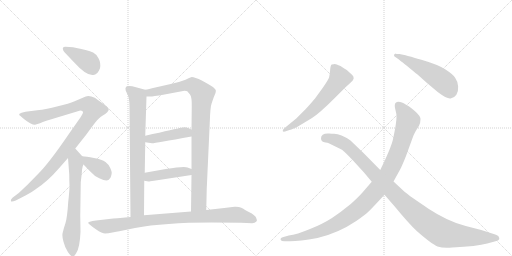
t = 0.00 s
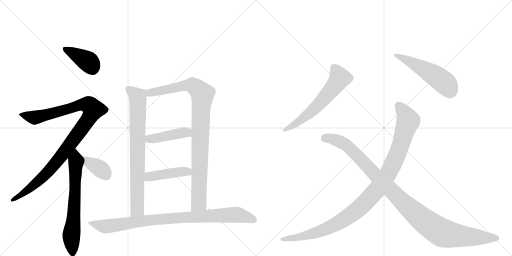
t = 2.17 s
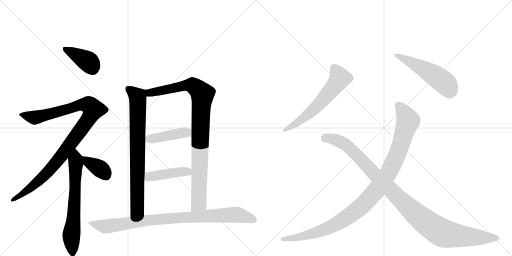
t = 4.34 s
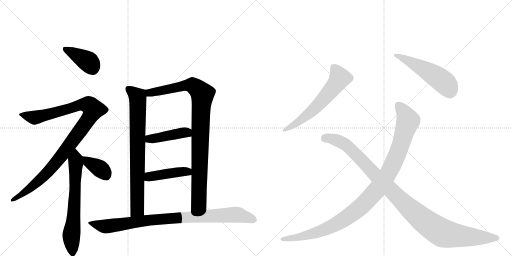
t = 6.51 s
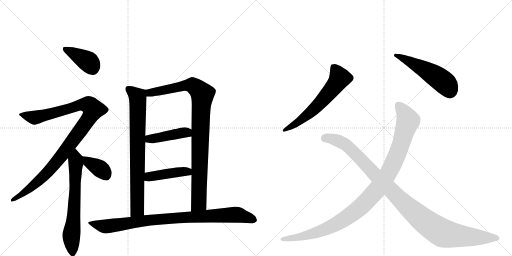
t = 8.67 s
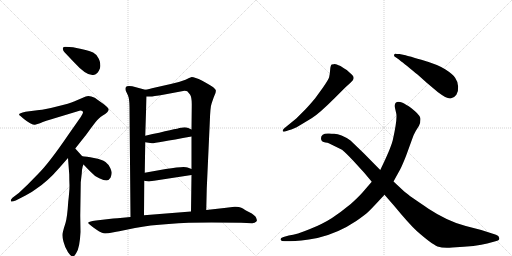
t = 10.84 s

The animated SVG that drew these frames (rendered in a browser with its animation timeline set to each time). Animation: 13 CSS @keyframes rules; one cycle of 10.84 s.

<svg version="1.1" viewBox="0 0 2048 1024" xmlns="http://www.w3.org/2000/svg">
  <g stroke="lightgray" stroke-dasharray="1,1" stroke-width="1" transform="scale(4, 4)">
    <line x1="0" y1="0" x2="256" y2="256"></line>
    <line x1="256" y1="0" x2="0" y2="256"></line>
    <line x1="128" y1="0" x2="128" y2="256"></line>
    <line x1="0" y1="128" x2="256" y2="128"></line>
    <line x1="256" y1="0" x2="512" y2="256"></line>
    <line x1="512" y1="0" x2="256" y2="256"></line>
    <line x1="384" y1="0" x2="384" y2="256"></line>
    <line x1="256" y1="128" x2="512" y2="128"></line>
  </g>
<g transform="scale(1, -1) translate(0, -850)">
   <style type="text/css">
    @keyframes keyframes0 {
      from {
       stroke: black;
       stroke-dashoffset: 397;
       stroke-width: 128;
       }
       56% {
       animation-timing-function: step-end;
       stroke: black;
       stroke-dashoffset: 0;
       stroke-width: 128;
       }
       to {
       stroke: black;
       stroke-width: 1024;
       }
       }
       #make-me-a-hanzi-animation-0 {
         animation: keyframes0 0.573079s both;
         animation-delay: 0.000000s;
         animation-timing-function: linear;
       }
    @keyframes keyframes1 {
      from {
       stroke: black;
       stroke-dashoffset: 1045;
       stroke-width: 128;
       }
       77% {
       animation-timing-function: step-end;
       stroke: black;
       stroke-dashoffset: 0;
       stroke-width: 128;
       }
       to {
       stroke: black;
       stroke-width: 1024;
       }
       }
       #make-me-a-hanzi-animation-1 {
         animation: keyframes1 1.100423s both;
         animation-delay: 0.573079s;
         animation-timing-function: linear;
       }
    @keyframes keyframes2 {
      from {
       stroke: black;
       stroke-dashoffset: 669;
       stroke-width: 128;
       }
       69% {
       animation-timing-function: step-end;
       stroke: black;
       stroke-dashoffset: 0;
       stroke-width: 128;
       }
       to {
       stroke: black;
       stroke-width: 1024;
       }
       }
       #make-me-a-hanzi-animation-2 {
         animation: keyframes2 0.794434s both;
         animation-delay: 1.673503s;
         animation-timing-function: linear;
       }
    @keyframes keyframes3 {
      from {
       stroke: black;
       stroke-dashoffset: 372;
       stroke-width: 128;
       }
       55% {
       animation-timing-function: step-end;
       stroke: black;
       stroke-dashoffset: 0;
       stroke-width: 128;
       }
       to {
       stroke: black;
       stroke-width: 1024;
       }
       }
       #make-me-a-hanzi-animation-3 {
         animation: keyframes3 0.552734s both;
         animation-delay: 2.467936s;
         animation-timing-function: linear;
       }
    @keyframes keyframes4 {
      from {
       stroke: black;
       stroke-dashoffset: 786;
       stroke-width: 128;
       }
       72% {
       animation-timing-function: step-end;
       stroke: black;
       stroke-dashoffset: 0;
       stroke-width: 128;
       }
       to {
       stroke: black;
       stroke-width: 1024;
       }
       }
       #make-me-a-hanzi-animation-4 {
         animation: keyframes4 0.889648s both;
         animation-delay: 3.020671s;
         animation-timing-function: linear;
       }
    @keyframes keyframes5 {
      from {
       stroke: black;
       stroke-dashoffset: 967;
       stroke-width: 128;
       }
       76% {
       animation-timing-function: step-end;
       stroke: black;
       stroke-dashoffset: 0;
       stroke-width: 128;
       }
       to {
       stroke: black;
       stroke-width: 1024;
       }
       }
       #make-me-a-hanzi-animation-5 {
         animation: keyframes5 1.036947s both;
         animation-delay: 3.910319s;
         animation-timing-function: linear;
       }
    @keyframes keyframes6 {
      from {
       stroke: black;
       stroke-dashoffset: 428;
       stroke-width: 128;
       }
       58% {
       animation-timing-function: step-end;
       stroke: black;
       stroke-dashoffset: 0;
       stroke-width: 128;
       }
       to {
       stroke: black;
       stroke-width: 1024;
       }
       }
       #make-me-a-hanzi-animation-6 {
         animation: keyframes6 0.598307s both;
         animation-delay: 4.947266s;
         animation-timing-function: linear;
       }
    @keyframes keyframes7 {
      from {
       stroke: black;
       stroke-dashoffset: 438;
       stroke-width: 128;
       }
       59% {
       animation-timing-function: step-end;
       stroke: black;
       stroke-dashoffset: 0;
       stroke-width: 128;
       }
       to {
       stroke: black;
       stroke-width: 1024;
       }
       }
       #make-me-a-hanzi-animation-7 {
         animation: keyframes7 0.606445s both;
         animation-delay: 5.545573s;
         animation-timing-function: linear;
       }
    @keyframes keyframes8 {
      from {
       stroke: black;
       stroke-dashoffset: 934;
       stroke-width: 128;
       }
       75% {
       animation-timing-function: step-end;
       stroke: black;
       stroke-dashoffset: 0;
       stroke-width: 128;
       }
       to {
       stroke: black;
       stroke-width: 1024;
       }
       }
       #make-me-a-hanzi-animation-8 {
         animation: keyframes8 1.010091s both;
         animation-delay: 6.152018s;
         animation-timing-function: linear;
       }
    @keyframes keyframes9 {
      from {
       stroke: black;
       stroke-dashoffset: 613;
       stroke-width: 128;
       }
       67% {
       animation-timing-function: step-end;
       stroke: black;
       stroke-dashoffset: 0;
       stroke-width: 128;
       }
       to {
       stroke: black;
       stroke-width: 1024;
       }
       }
       #make-me-a-hanzi-animation-9 {
         animation: keyframes9 0.748861s both;
         animation-delay: 7.162109s;
         animation-timing-function: linear;
       }
    @keyframes keyframes10 {
      from {
       stroke: black;
       stroke-dashoffset: 523;
       stroke-width: 128;
       }
       63% {
       animation-timing-function: step-end;
       stroke: black;
       stroke-dashoffset: 0;
       stroke-width: 128;
       }
       to {
       stroke: black;
       stroke-width: 1024;
       }
       }
       #make-me-a-hanzi-animation-10 {
         animation: keyframes10 0.675618s both;
         animation-delay: 7.910970s;
         animation-timing-function: linear;
       }
    @keyframes keyframes11 {
      from {
       stroke: black;
       stroke-dashoffset: 1073;
       stroke-width: 128;
       }
       78% {
       animation-timing-function: step-end;
       stroke: black;
       stroke-dashoffset: 0;
       stroke-width: 128;
       }
       to {
       stroke: black;
       stroke-width: 1024;
       }
       }
       #make-me-a-hanzi-animation-11 {
         animation: keyframes11 1.123210s both;
         animation-delay: 8.586589s;
         animation-timing-function: linear;
       }
    @keyframes keyframes12 {
      from {
       stroke: black;
       stroke-dashoffset: 1084;
       stroke-width: 128;
       }
       78% {
       animation-timing-function: step-end;
       stroke: black;
       stroke-dashoffset: 0;
       stroke-width: 128;
       }
       to {
       stroke: black;
       stroke-width: 1024;
       }
       }
       #make-me-a-hanzi-animation-12 {
         animation: keyframes12 1.132161s both;
         animation-delay: 9.709798s;
         animation-timing-function: linear;
       }
</style>
<path d="M 252 658 Q 250 656 252 652 Q 252 647 258 641 L 297 600 Q 346 546 373 550 Q 390 550 400 577 Q 404 598 394.5 616 Q 385 634 372.5 640 Q 360 646 346 649 Q 332 652 325 654 L 292 661 L 262 663 Q 252 663 252 658 Z" fill="lightgray"></path> 
<path d="M 332 400 Q 332 397 323 382 L 274 312 Q 197 199 154 156 L 109 110 L 75 78 L 50 59 Q 42 51 43.5 46 Q 45 41 63 48 L 102 68 Q 129 82 144 94 Q 190 124 236 177 L 272 218 L 301 256 L 339 304 Q 342 307 363.5 337 Q 385 367 393.5 374.5 Q 402 382 411 388 Q 433 400 435 412 Q 435 416 426 424.5 Q 417 433 407 439 L 379 459 Q 357 469 343 464 L 296 444 Q 280 437 227.5 424 Q 175 411 157 410 L 102 403 Q 64 395 82 386 L 92 377 Q 106 365 120.5 357.5 Q 135 350 140 351 L 160 357 Q 180 366 222 378 L 321 408 Q 332 408 332 400 Z" fill="lightgray"></path> 
<path d="M 272 218 L 277 152 Q 277 130 278 108 Q 278 86 273 44 Q 269 -19 262 -42 Q 254 -66 251 -80 Q 247 -93 254 -117 Q 260 -141 272 -159 Q 285 -177 292 -176 Q 299 -174 305 -162 Q 319 -142 322 -78 L 321 -12 L 323 121 L 327 156 L 328 170 Q 331 189 334 192 C 341 212 341 212 329 225 L 301 256 C 281 278 270 248 272 218 Z" fill="lightgray"></path> 
<path d="M 334 192 L 360 165 Q 378 145 397 137 Q 416 128 426 128 Q 435 128 442 139 Q 447 153 447 159 Q 447 164 441 178 Q 435 192 422 202 Q 408 212 376 218 Q 344 224 329 225 C 300 227 313 214 334 192 Z" fill="lightgray"></path> 
<path d="M 581 491 L 529 505 Q 506 508 504 502 Q 500 498 503 487 L 512 468 Q 518 453 518 422 L 522 -18 C 522 -48 576 -41 576 -11 L 577 127 L 579 159 L 581 281 L 581 307 L 586 464 C 587 489 587 489 581 491 Z" fill="lightgray"></path> 
<path d="M 825 10 L 827 96 L 839 359 Q 841 424 847 438 L 855 461 L 862 478 Q 864 487 863 490 Q 862 492 853 501 Q 840 511 809 527 Q 778 542 767 542 Q 758 539 742 531 Q 714 520 683 514 L 621 500 Q 593 493 581 491 C 552 485 556 463 586 464 L 602 464 Q 603 463 658 472 L 738 487 Q 746 487 749 485 Q 752 482 760 472 Q 768 461 767 424 L 766 332 L 766 304 L 766 174 L 766 150 L 764 4 C 764 -26 824 -20 825 10 Z" fill="lightgray"></path> 
<path d="M 581 281 L 608 277 Q 615 276 766 304 C 795 309 793 319 766 332 L 753 338 Q 741 343 724 339 Q 706 335 581 307 C 552 300 551 285 581 281 Z" fill="lightgray"></path> 
<path d="M 577 127 L 594 124 Q 598 124 616 127 L 766 150 C 796 155 794 163 766 174 L 750 180 Q 739 187 663 174 L 579 159 C 549 154 547 132 577 127 Z" fill="lightgray"></path> 
<path d="M 522 -18 L 491 -21 Q 467 -24 453 -24 L 384 -32 Q 369 -34 359.5 -36.5 Q 350 -39 354 -44 Q 358 -49 383.5 -66.5 Q 409 -84 420.5 -84 Q 432 -84 449.5 -80 Q 467 -76 477 -75 L 540 -62 Q 657 -40 845 -40 L 964 -41 L 1009 -43 Q 1025 -40 1027 -34 Q 1029 -31 1024 -20 Q 1019 -9 997.5 1.5 Q 976 12 971.5 16 Q 967 20 955.5 22 Q 944 24 938 23 L 897 18 L 825 10 L 764 4 L 576 -11 L 522 -18 Z" fill="lightgray"></path> 
<path d="M 1136 336 Q 1130 330 1131 326 Q 1132 322 1140 324 L 1158 330 Q 1171 332 1200 349 L 1248 378 Q 1278 397 1337 456 L 1381 500 L 1403 520 Q 1423 536 1409 550 L 1387 570 L 1377 576 L 1362 586 Q 1344 594 1339.5 594 Q 1335 594 1327 592 Q 1322 590 1320.5 570 Q 1319 550 1316.5 541 Q 1314 532 1292 500 L 1260 456 Q 1232 423 1221 412 L 1185 376 L 1136 336 Z" fill="lightgray"></path> 
<path d="M 1583 636 Q 1576 633 1576 630 Q 1574 626 1584 620 Q 1594 614 1605 604 Q 1615 597 1641.5 575.5 Q 1668 554 1670 552 L 1708 518 L 1752 481 Q 1788 454 1802.5 456.5 Q 1817 459 1825.5 471.5 Q 1834 484 1832.5 504.5 Q 1831 525 1820.5 539.5 Q 1810 554 1780.5 573 Q 1751 592 1685.5 611 Q 1620 630 1617 630 L 1598 634 Q 1583 634 1583 636 Z" fill="lightgray"></path> 
<path d="M 1487 123 L 1449 79 Q 1434 62 1403 34 Q 1363 1 1328 -21.5 Q 1293 -44 1240 -66 Q 1187 -88 1155 -92 L 1134 -98 Q 1119 -102 1123 -110 Q 1125 -115 1138 -115 L 1161 -115 Q 1196 -115 1270 -102 Q 1352 -83 1425 -34 Q 1461 -9 1475.5 5 Q 1490 19 1538 71 L 1574 124 L 1601 173 Q 1608 186 1624 226 L 1648 292 Q 1656 315 1663 326 L 1676 347 Q 1682 359 1682 373 Q 1682 387 1659 406.5 Q 1636 426 1626 430 Q 1595 450 1583 439 Q 1577 434 1580 418 L 1585 396 Q 1590 374 1571 289 Q 1562 254 1521 170 L 1487 123 Z" fill="lightgray"></path> 
<path d="M 1521 170 L 1456 236 L 1402 288 Q 1363 315 1337 315 Q 1326 315 1317 316 Q 1284 318 1284 297 Q 1284 282 1302 280 Q 1311 279 1315 277 L 1368 251 Q 1386 236 1413 207 L 1456 160 L 1487 123 L 1538 71 L 1578 25 Q 1634 -43 1667 -74 Q 1727 -127 1750 -135.5 Q 1773 -144 1809 -140 Q 1908 -135 1949 -124 L 1982 -115 Q 1999 -111 1997 -102 Q 1996 -92 1984 -89 L 1925 -70 L 1863 -54 Q 1789 -34 1714 15.5 Q 1639 65 1617 84 L 1574 124 L 1521 170 Z" fill="lightgray"></path> 
      <clipPath id="make-me-a-hanzi-clip-0">
      <path d="M 252 658 Q 250 656 252 652 Q 252 647 258 641 L 297 600 Q 346 546 373 550 Q 390 550 400 577 Q 404 598 394.5 616 Q 385 634 372.5 640 Q 360 646 346 649 Q 332 652 325 654 L 292 661 L 262 663 Q 252 663 252 658 Z" fill="lightgray"></path>
      </clipPath>
      <path clip-path="url(#make-me-a-hanzi-clip-0)" d="M 260 655 L 351 605 L 372 574 " fill="none" id="make-me-a-hanzi-animation-0" stroke-dasharray="269 538" stroke-linecap="round"></path>

      <clipPath id="make-me-a-hanzi-clip-1">
      <path d="M 332 400 Q 332 397 323 382 L 274 312 Q 197 199 154 156 L 109 110 L 75 78 L 50 59 Q 42 51 43.5 46 Q 45 41 63 48 L 102 68 Q 129 82 144 94 Q 190 124 236 177 L 272 218 L 301 256 L 339 304 Q 342 307 363.5 337 Q 385 367 393.5 374.5 Q 402 382 411 388 Q 433 400 435 412 Q 435 416 426 424.5 Q 417 433 407 439 L 379 459 Q 357 469 343 464 L 296 444 Q 280 437 227.5 424 Q 175 411 157 410 L 102 403 Q 64 395 82 386 L 92 377 Q 106 365 120.5 357.5 Q 135 350 140 351 L 160 357 Q 180 366 222 378 L 321 408 Q 332 408 332 400 Z" fill="lightgray"></path>
      </clipPath>
      <path clip-path="url(#make-me-a-hanzi-clip-1)" d="M 91 395 L 118 383 L 147 381 L 336 432 L 362 425 L 372 409 L 334 345 L 213 186 L 122 98 L 55 51 L 49 52 " fill="none" id="make-me-a-hanzi-animation-1" stroke-dasharray="917 1834" stroke-linecap="round"></path>

      <clipPath id="make-me-a-hanzi-clip-2">
      <path d="M 272 218 L 277 152 Q 277 130 278 108 Q 278 86 273 44 Q 269 -19 262 -42 Q 254 -66 251 -80 Q 247 -93 254 -117 Q 260 -141 272 -159 Q 285 -177 292 -176 Q 299 -174 305 -162 Q 319 -142 322 -78 L 321 -12 L 323 121 L 327 156 L 328 170 Q 331 189 334 192 C 341 212 341 212 329 225 L 301 256 C 281 278 270 248 272 218 Z" fill="lightgray"></path>
      </clipPath>
      <path clip-path="url(#make-me-a-hanzi-clip-2)" d="M 301 246 L 300 70 L 285 -93 L 291 -166 " fill="none" id="make-me-a-hanzi-animation-2" stroke-dasharray="541 1082" stroke-linecap="round"></path>

      <clipPath id="make-me-a-hanzi-clip-3">
      <path d="M 334 192 L 360 165 Q 378 145 397 137 Q 416 128 426 128 Q 435 128 442 139 Q 447 153 447 159 Q 447 164 441 178 Q 435 192 422 202 Q 408 212 376 218 Q 344 224 329 225 C 300 227 313 214 334 192 Z" fill="lightgray"></path>
      </clipPath>
      <path clip-path="url(#make-me-a-hanzi-clip-3)" d="M 335 220 L 353 201 L 409 168 L 424 148 " fill="none" id="make-me-a-hanzi-animation-3" stroke-dasharray="244 488" stroke-linecap="round"></path>

      <clipPath id="make-me-a-hanzi-clip-4">
      <path d="M 581 491 L 529 505 Q 506 508 504 502 Q 500 498 503 487 L 512 468 Q 518 453 518 422 L 522 -18 C 522 -48 576 -41 576 -11 L 577 127 L 579 159 L 581 281 L 581 307 L 586 464 C 587 489 587 489 581 491 Z" fill="lightgray"></path>
      </clipPath>
      <path clip-path="url(#make-me-a-hanzi-clip-4)" d="M 513 494 L 550 463 L 552 442 L 549 13 L 528 -10 " fill="none" id="make-me-a-hanzi-animation-4" stroke-dasharray="658 1316" stroke-linecap="round"></path>

      <clipPath id="make-me-a-hanzi-clip-5">
      <path d="M 825 10 L 827 96 L 839 359 Q 841 424 847 438 L 855 461 L 862 478 Q 864 487 863 490 Q 862 492 853 501 Q 840 511 809 527 Q 778 542 767 542 Q 758 539 742 531 Q 714 520 683 514 L 621 500 Q 593 493 581 491 C 552 485 556 463 586 464 L 602 464 Q 603 463 658 472 L 738 487 Q 746 487 749 485 Q 752 482 760 472 Q 768 461 767 424 L 766 332 L 766 304 L 766 174 L 766 150 L 764 4 C 764 -26 824 -20 825 10 Z" fill="lightgray"></path>
      </clipPath>
      <path clip-path="url(#make-me-a-hanzi-clip-5)" d="M 587 485 L 609 480 L 644 485 L 761 510 L 772 508 L 808 476 L 796 47 L 795 38 L 771 11 " fill="none" id="make-me-a-hanzi-animation-5" stroke-dasharray="839 1678" stroke-linecap="round"></path>

      <clipPath id="make-me-a-hanzi-clip-6">
      <path d="M 581 281 L 608 277 Q 615 276 766 304 C 795 309 793 319 766 332 L 753 338 Q 741 343 724 339 Q 706 335 581 307 C 552 300 551 285 581 281 Z" fill="lightgray"></path>
      </clipPath>
      <path clip-path="url(#make-me-a-hanzi-clip-6)" d="M 589 288 L 598 296 L 755 325 " fill="none" id="make-me-a-hanzi-animation-6" stroke-dasharray="300 600" stroke-linecap="round"></path>

      <clipPath id="make-me-a-hanzi-clip-7">
      <path d="M 577 127 L 594 124 Q 598 124 616 127 L 766 150 C 796 155 794 163 766 174 L 750 180 Q 739 187 663 174 L 579 159 C 549 154 547 132 577 127 Z" fill="lightgray"></path>
      </clipPath>
      <path clip-path="url(#make-me-a-hanzi-clip-7)" d="M 582 132 L 603 145 L 759 168 " fill="none" id="make-me-a-hanzi-animation-7" stroke-dasharray="310 620" stroke-linecap="round"></path>

      <clipPath id="make-me-a-hanzi-clip-8">
      <path d="M 522 -18 L 491 -21 Q 467 -24 453 -24 L 384 -32 Q 369 -34 359.5 -36.5 Q 350 -39 354 -44 Q 358 -49 383.5 -66.5 Q 409 -84 420.5 -84 Q 432 -84 449.5 -80 Q 467 -76 477 -75 L 540 -62 Q 657 -40 845 -40 L 964 -41 L 1009 -43 Q 1025 -40 1027 -34 Q 1029 -31 1024 -20 Q 1019 -9 997.5 1.5 Q 976 12 971.5 16 Q 967 20 955.5 22 Q 944 24 938 23 L 897 18 L 825 10 L 764 4 L 576 -11 L 522 -18 Z" fill="lightgray"></path>
      </clipPath>
      <path clip-path="url(#make-me-a-hanzi-clip-8)" d="M 360 -43 L 422 -55 L 632 -27 L 935 -9 L 1024 -27 L 1024 -36 " fill="none" id="make-me-a-hanzi-animation-8" stroke-dasharray="806 1612" stroke-linecap="round"></path>

      <clipPath id="make-me-a-hanzi-clip-9">
      <path d="M 1136 336 Q 1130 330 1131 326 Q 1132 322 1140 324 L 1158 330 Q 1171 332 1200 349 L 1248 378 Q 1278 397 1337 456 L 1381 500 L 1403 520 Q 1423 536 1409 550 L 1387 570 L 1377 576 L 1362 586 Q 1344 594 1339.5 594 Q 1335 594 1327 592 Q 1322 590 1320.5 570 Q 1319 550 1316.5 541 Q 1314 532 1292 500 L 1260 456 Q 1232 423 1221 412 L 1185 376 L 1136 336 Z" fill="lightgray"></path>
      </clipPath>
      <path clip-path="url(#make-me-a-hanzi-clip-9)" d="M 1335 582 L 1358 536 L 1330 496 L 1247 405 L 1185 355 L 1137 330 " fill="none" id="make-me-a-hanzi-animation-9" stroke-dasharray="485 970" stroke-linecap="round"></path>

      <clipPath id="make-me-a-hanzi-clip-10">
      <path d="M 1583 636 Q 1576 633 1576 630 Q 1574 626 1584 620 Q 1594 614 1605 604 Q 1615 597 1641.5 575.5 Q 1668 554 1670 552 L 1708 518 L 1752 481 Q 1788 454 1802.5 456.5 Q 1817 459 1825.5 471.5 Q 1834 484 1832.5 504.5 Q 1831 525 1820.5 539.5 Q 1810 554 1780.5 573 Q 1751 592 1685.5 611 Q 1620 630 1617 630 L 1598 634 Q 1583 634 1583 636 Z" fill="lightgray"></path>
      </clipPath>
      <path clip-path="url(#make-me-a-hanzi-clip-10)" d="M 1584 628 L 1667 590 L 1746 543 L 1791 505 L 1800 482 " fill="none" id="make-me-a-hanzi-animation-10" stroke-dasharray="395 790" stroke-linecap="round"></path>

      <clipPath id="make-me-a-hanzi-clip-11">
      <path d="M 1487 123 L 1449 79 Q 1434 62 1403 34 Q 1363 1 1328 -21.5 Q 1293 -44 1240 -66 Q 1187 -88 1155 -92 L 1134 -98 Q 1119 -102 1123 -110 Q 1125 -115 1138 -115 L 1161 -115 Q 1196 -115 1270 -102 Q 1352 -83 1425 -34 Q 1461 -9 1475.5 5 Q 1490 19 1538 71 L 1574 124 L 1601 173 Q 1608 186 1624 226 L 1648 292 Q 1656 315 1663 326 L 1676 347 Q 1682 359 1682 373 Q 1682 387 1659 406.5 Q 1636 426 1626 430 Q 1595 450 1583 439 Q 1577 434 1580 418 L 1585 396 Q 1590 374 1571 289 Q 1562 254 1521 170 L 1487 123 Z" fill="lightgray"></path>
      </clipPath>
      <path clip-path="url(#make-me-a-hanzi-clip-11)" d="M 1592 430 L 1616 401 L 1633 367 L 1594 245 L 1561 171 L 1505 87 L 1428 10 L 1325 -56 L 1220 -93 L 1132 -107 " fill="none" id="make-me-a-hanzi-animation-11" stroke-dasharray="945 1890" stroke-linecap="round"></path>

      <clipPath id="make-me-a-hanzi-clip-12">
      <path d="M 1521 170 L 1456 236 L 1402 288 Q 1363 315 1337 315 Q 1326 315 1317 316 Q 1284 318 1284 297 Q 1284 282 1302 280 Q 1311 279 1315 277 L 1368 251 Q 1386 236 1413 207 L 1456 160 L 1487 123 L 1538 71 L 1578 25 Q 1634 -43 1667 -74 Q 1727 -127 1750 -135.5 Q 1773 -144 1809 -140 Q 1908 -135 1949 -124 L 1982 -115 Q 1999 -111 1997 -102 Q 1996 -92 1984 -89 L 1925 -70 L 1863 -54 Q 1789 -34 1714 15.5 Q 1639 65 1617 84 L 1574 124 L 1521 170 Z" fill="lightgray"></path>
      </clipPath>
      <path clip-path="url(#make-me-a-hanzi-clip-12)" d="M 1301 297 L 1347 289 L 1381 273 L 1625 28 L 1751 -71 L 1785 -86 L 1837 -94 L 1985 -102 " fill="none" id="make-me-a-hanzi-animation-12" stroke-dasharray="956 1912" stroke-linecap="round"></path>

</g>
</svg>
